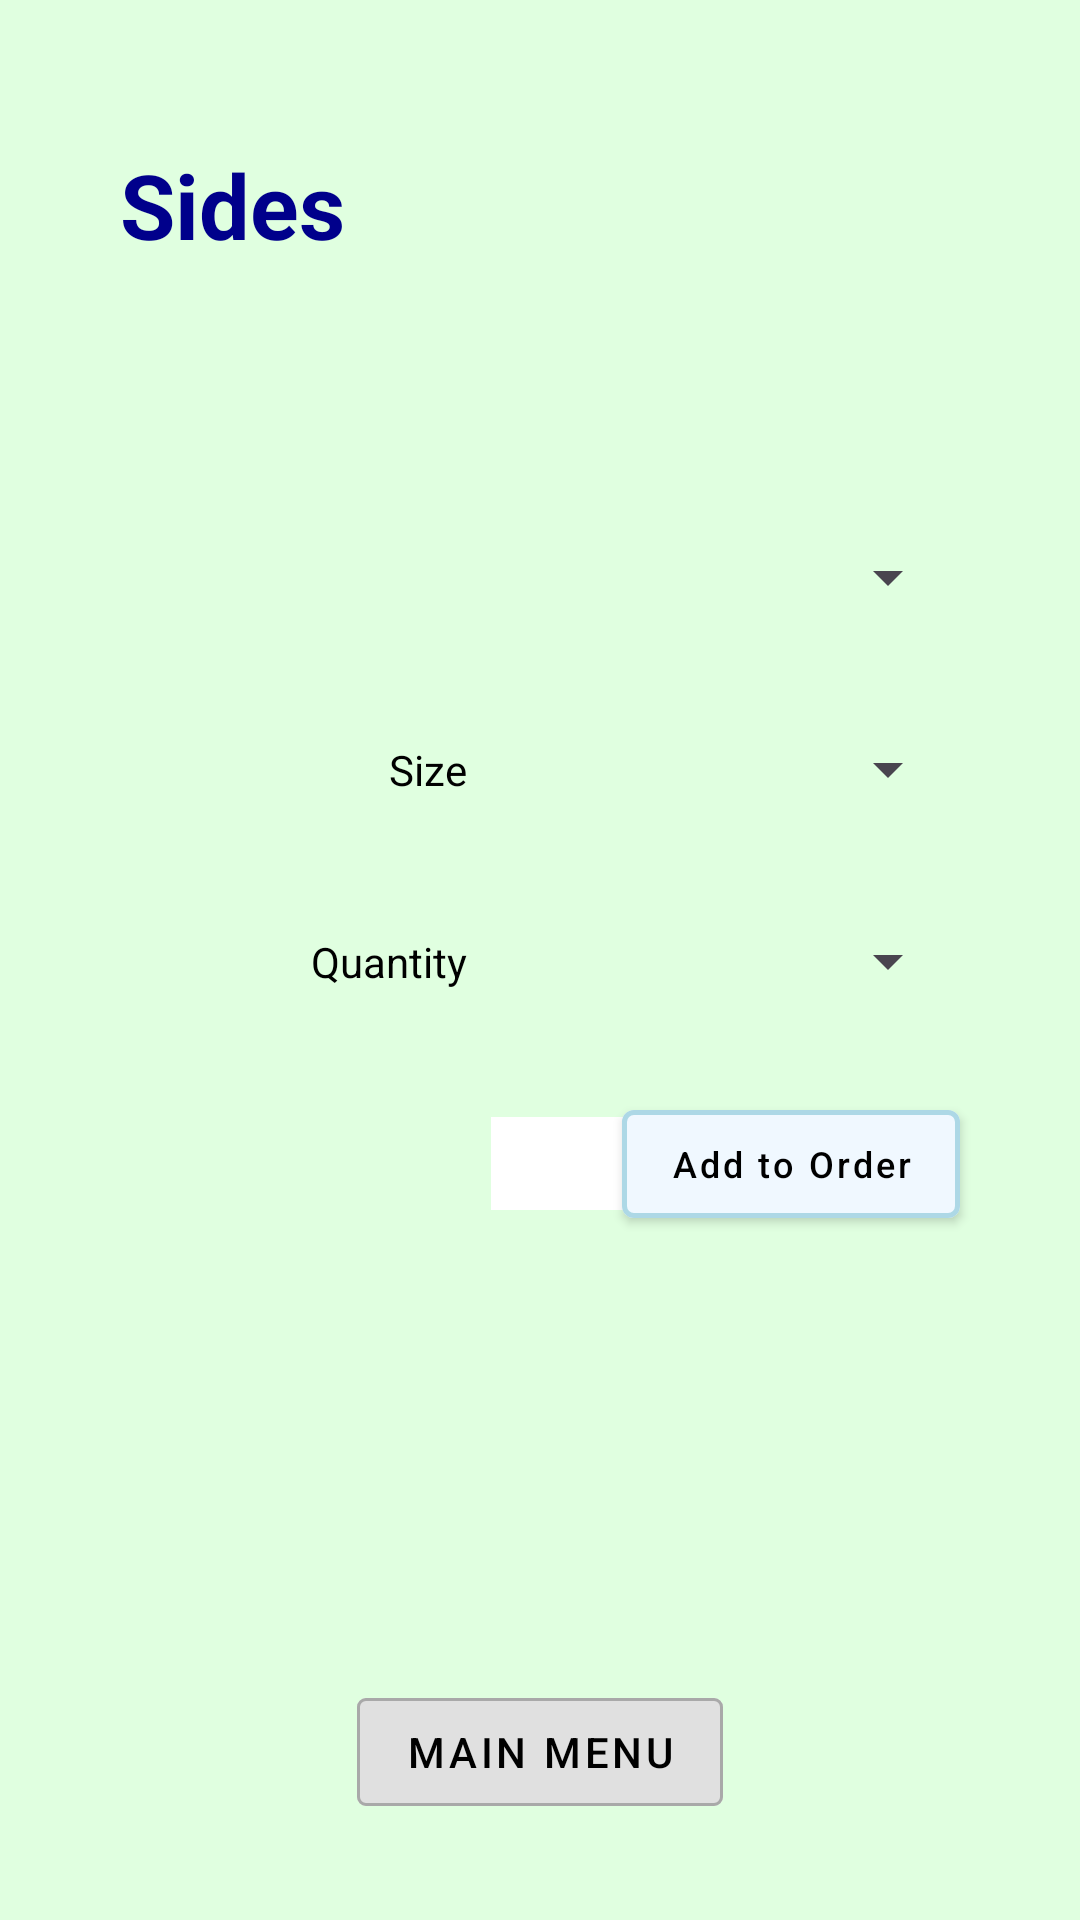

Here is an Android app screen rendered from its layout file. Give the layout XML and the strings, colors and styles it references.
<!-- AndroidManifest.xml: application theme Theme.RUBurger -->
<!-- res/layout/activity_sides.xml -->
<?xml version="1.0" encoding="utf-8"?>
<androidx.constraintlayout.widget.ConstraintLayout xmlns:android="http://schemas.android.com/apk/res/android"
    xmlns:app="http://schemas.android.com/apk/res-auto"
    xmlns:tools="http://schemas.android.com/tools"
    android:layout_width="match_parent"
    android:layout_height="match_parent"
    android:background="@color/background_sides"
    android:padding="16dp"
    tools:context=".controller.SidesActivity"> <TextView
        android:id="@+id/tvSidesHeader"
        android:layout_width="wrap_content"
        android:layout_height="wrap_content"
        android:layout_marginStart="24dp"
        android:layout_marginTop="32dp"
        android:text="@string/header_sides"
        android:textColor="@color/text_color_beverage_header"
        android:textSize="30sp"
        android:textStyle="bold"
        app:layout_constraintStart_toStartOf="parent"
        app:layout_constraintTop_toTopOf="parent" />

    <ImageView
        android:id="@+id/ivSidesIcon"
        android:layout_width="130dp"
        android:layout_height="80dp"
        android:layout_marginEnd="24dp"
        android:contentDescription="@string/content_desc_sides_icon"
        android:scaleType="centerCrop"
        app:layout_constraintBottom_toBottomOf="@+id/tvSidesHeader"
        app:layout_constraintEnd_toEndOf="parent"
        app:layout_constraintTop_toTopOf="@+id/tvSidesHeader"
        app:srcCompat="@drawable/fries" /> <androidx.constraintlayout.widget.Guideline
        android:id="@+id/guideline_spinner_start_sides"
        android:layout_width="wrap_content"
        android:layout_height="wrap_content"
        android:orientation="vertical"
        app:layout_constraintGuide_percent="0.45" /> <TextView
        android:id="@+id/tvChooseSideLabel"
        android:layout_width="wrap_content"
        android:layout_height="wrap_content"
        android:layout_marginTop="64dp"
        android:layout_marginEnd="8dp"
        android:text="@string/label_choose_side"
        android:textColor="@android:color/black"
        android:textSize="14sp"
        app:layout_constraintBottom_toBottomOf="@+id/spinnerSide"
        app:layout_constraintEnd_toStartOf="@+id/guideline_spinner_start_sides"
        app:layout_constraintTop_toTopOf="@+id/spinnerSide"
        app:layout_constraintTop_toBottomOf="@+id/ivSidesIcon"
        app:layout_constraintVertical_bias="0.0" />

    <Spinner
        android:id="@+id/spinnerSide"
        android:layout_width="0dp"
        android:layout_height="48dp"
        android:layout_marginTop="60dp"
        android:layout_marginEnd="24dp"
        android:prompt="@string/side_prompt"
        app:layout_constraintEnd_toEndOf="parent"
        app:layout_constraintStart_toEndOf="@+id/guideline_spinner_start_sides"
        app:layout_constraintTop_toBottomOf="@id/ivSidesIcon" />
        <TextView
        android:id="@+id/tvSizeLabelSides"
        android:layout_width="wrap_content"
        android:layout_height="wrap_content"
        android:layout_marginEnd="8dp"
        android:text="@string/label_size_sides"
        android:textColor="@android:color/black"
        android:textSize="14sp"
        app:layout_constraintBottom_toBottomOf="@+id/spinnerSizeSides"
        app:layout_constraintEnd_toStartOf="@+id/guideline_spinner_start_sides"
        app:layout_constraintTop_toTopOf="@+id/spinnerSizeSides" />

    <Spinner
        android:id="@+id/spinnerSizeSides"
        android:layout_width="0dp"
        android:layout_height="48dp"
        android:layout_marginTop="16dp"
        android:prompt="@string/size_prompt_sides"
        app:layout_constraintEnd_toEndOf="@+id/spinnerSide"
        app:layout_constraintStart_toStartOf="@+id/spinnerSide"
        app:layout_constraintTop_toBottomOf="@id/spinnerSide" />
        <TextView
        android:id="@+id/tvQuantityLabelSides"
        android:layout_width="wrap_content"
        android:layout_height="wrap_content"
        android:layout_marginEnd="8dp"
        android:text="@string/label_quantity_sides"
        android:textColor="@android:color/black"
        android:textSize="14sp"
        app:layout_constraintBottom_toBottomOf="@+id/spinnerQuantitySides"
        app:layout_constraintEnd_toStartOf="@+id/guideline_spinner_start_sides"
        app:layout_constraintTop_toTopOf="@+id/spinnerQuantitySides" />

    <Spinner
        android:id="@+id/spinnerQuantitySides"
        android:layout_width="0dp"
        android:layout_height="48dp"
        android:layout_marginTop="16dp"
        android:prompt="@string/quantity_prompt_sides"
        app:layout_constraintEnd_toEndOf="@+id/spinnerSizeSides"
        app:layout_constraintStart_toStartOf="@+id/spinnerSizeSides"
        app:layout_constraintTop_toBottomOf="@id/spinnerSizeSides" />
         <TextView
        android:id="@+id/tvPriceLabelSides"
        android:layout_width="wrap_content"
        android:layout_height="wrap_content"
        android:layout_marginTop="32dp"
        android:layout_marginEnd="8dp"
        android:text="@string/label_price_sides"
        android:textColor="@android:color/black"
        android:textSize="14sp"
        app:layout_constraintBottom_toBottomOf="@+id/tvPriceSides"
        app:layout_constraintEnd_toStartOf="@+id/guideline_spinner_start_sides"
        app:layout_constraintTop_toTopOf="@+id/tvPriceSides"
        app:layout_constraintTop_toBottomOf="@id/spinnerQuantitySides" />

    <TextView
        android:id="@+id/tvPriceSides"
        android:layout_width="90dp"
        android:layout_height="wrap_content"
        android:layout_marginTop="28dp"
        android:background="@android:color/white"
        android:gravity="center_vertical|end"
        android:paddingHorizontal="8dp"
        android:paddingVertical="6dp"
        android:text="@string/price_hint"
        android:textColor="@android:color/black"
        android:textSize="14sp"
        app:layout_constraintStart_toStartOf="@+id/spinnerQuantitySides"
        app:layout_constraintTop_toBottomOf="@id/spinnerQuantitySides" />


    <com.google.android.material.button.MaterialButton
        android:id="@+id/btnAddToOrderSides"
        style="@style/Widget.MaterialComponents.Button"
        android:layout_width="wrap_content"
        android:layout_height="wrap_content"
        android:paddingHorizontal="16dp"
        android:text="@string/button_add_to_order_sides"
        android:textAllCaps="false"
        android:textColor="@color/black"
        android:textSize="12sp"
        app:backgroundTint="@color/button_background_add_order_sides"
        app:cornerRadius="4dp"
        app:layout_constraintBottom_toBottomOf="@+id/tvPriceSides"
        app:layout_constraintEnd_toEndOf="@+id/spinnerQuantitySides"
        app:layout_constraintTop_toTopOf="@+id/tvPriceSides"
        app:strokeColor="@color/button_border_sides"
        app:strokeWidth="1.5dp" />


    <com.google.android.material.button.MaterialButton
        android:id="@+id/btnMainMenuSides"
        style="@style/Widget.MaterialComponents.Button.OutlinedButton"
        android:layout_width="wrap_content"
        android:layout_height="wrap_content"
        android:layout_marginBottom="16dp"
        android:text="@string/button_main_menu"
        android:textColor="@color/black"
        app:backgroundTint="@color/button_background_cart_main_menu"
        app:cornerRadius="3dp"
        app:layout_constraintBottom_toBottomOf="parent"
        app:layout_constraintEnd_toEndOf="parent"
        app:layout_constraintStart_toStartOf="parent"
        app:strokeColor="@color/border_color_grey" />

</androidx.constraintlayout.widget.ConstraintLayout>
<!-- resources referenced by this layout -->
<resources>
  <color name="background_sides">#E0FFE0</color>
  <color name="black">#FF000000</color>
  <color name="border_color_grey">#A9A9A9</color>
  <color name="button_background_add_order_sides">#F0F8FF</color>
  <color name="button_background_cart_main_menu">#E0E0E0</color>
  <color name="button_border_sides">#ADD8E6</color>
  <color name="text_color_beverage_header">#00008B</color>
  <string name="button_add_to_order_sides">Add to Order</string>
  <string name="button_main_menu">Main Menu</string>
  <string name="content_desc_sides_icon">Sides icon (fries)</string>
  <string name="header_sides">Sides</string>
  <string name="label_choose_side">Choose a side</string>
  <string name="label_price_sides">Price</string>
  <string name="label_quantity_sides">Quantity</string>
  <string name="label_size_sides">Size</string>
  <string name="price_hint">$0.00</string>
  <string name="quantity_prompt_sides">Select Quantity</string>
  <string name="side_prompt">Select Side</string>
  <string name="size_prompt_sides">Select Size</string>
  <style name="Theme.RUBurger" parent="Base.Theme.RUBurger" />
  <style name="Base.Theme.RUBurger" parent="Theme.Material3.DayNight.NoActionBar">
          
          
      </style>
</resources>
